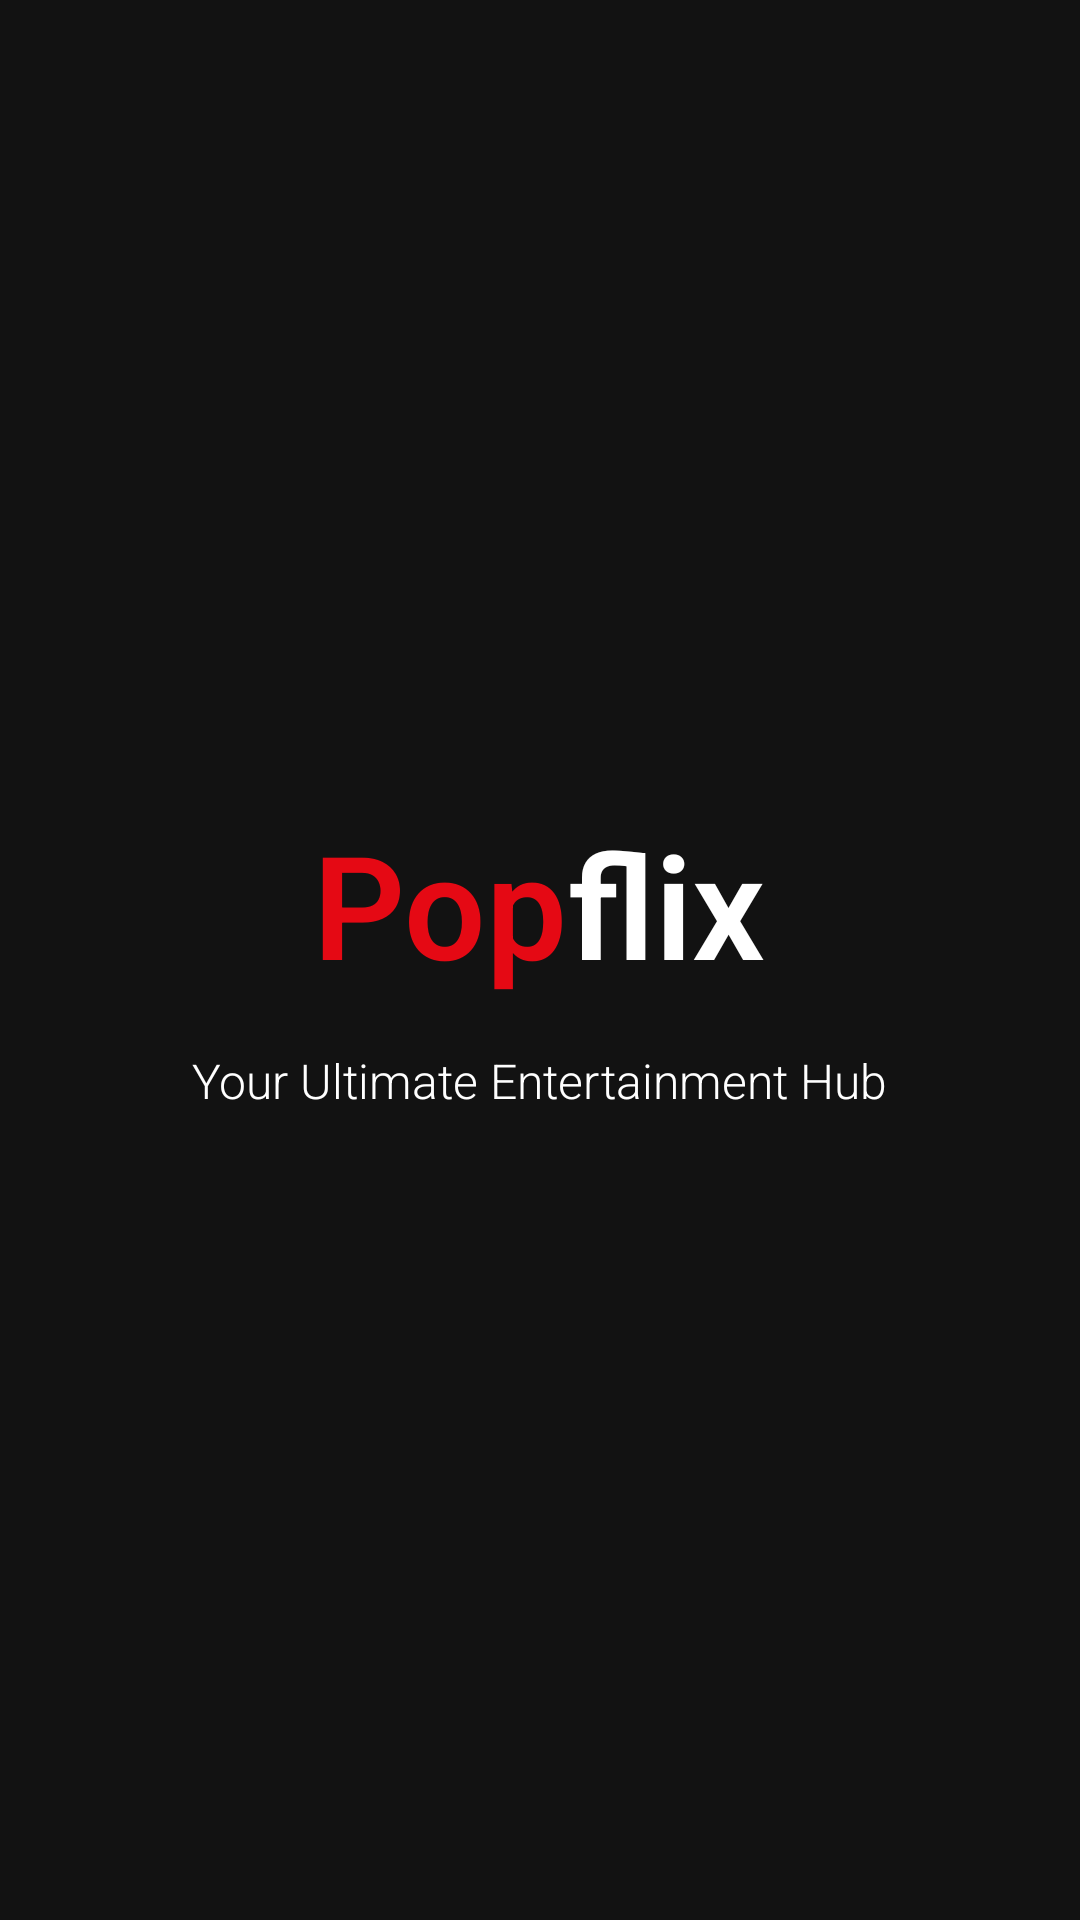

Write the Android layout XML for this screen, with the resource values it uses.
<!-- AndroidManifest.xml: activity theme Theme.PopFlix.Splash -->
<!-- res/layout/activity_splash.xml -->
<?xml version="1.0" encoding="utf-8"?>
<RelativeLayout xmlns:android="http://schemas.android.com/apk/res/android"
    android:layout_width="match_parent"
    android:layout_height="match_parent"
    android:background="@color/dark_background">

    <LinearLayout
        android:layout_width="wrap_content"
        android:layout_height="wrap_content"
        android:layout_centerInParent="true"
        android:gravity="center"
        android:orientation="vertical">

        <LinearLayout
            android:layout_width="wrap_content"
            android:layout_height="wrap_content"
            android:orientation="horizontal">

            <TextView
                android:layout_width="wrap_content"
                android:layout_height="wrap_content"
                android:fontFamily="sans-serif-light"
                android:text="@string/logo_pop"
                android:textColor="@color/brand_red"
                android:textSize="48sp"
                android:textStyle="bold" />

            <TextView
                android:layout_width="wrap_content"
                android:layout_height="wrap_content"
                android:fontFamily="sans-serif-light"
                android:text="@string/logo_flix"
                android:textColor="@color/white"
                android:textSize="48sp"
                android:textStyle="bold" />

        </LinearLayout>

        <TextView
            android:layout_width="wrap_content"
            android:layout_height="wrap_content"
            android:layout_marginTop="16dp"
            android:fontFamily="sans-serif-light"
            android:text="@string/tagline"
            android:textColor="@color/white"
            android:textSize="16sp" />

    </LinearLayout>

    <ProgressBar
        android:layout_width="wrap_content"
        android:layout_height="wrap_content"
        android:layout_alignParentBottom="true"
        android:layout_centerHorizontal="true"
        android:layout_marginBottom="100dp"
        android:indeterminateTint="@color/brand_red" />

</RelativeLayout>
<!-- resources referenced by this layout -->
<resources>
  <color name="brand_red">#E50914</color>
  <color name="dark_background">#121212</color>
  <color name="white">#FFFFFFFF</color>
  <string name="logo_flix">flix</string>
  <string name="logo_pop">Pop</string>
  <string name="tagline">Your Ultimate Entertainment Hub</string>
  <style name="Theme.PopFlix.Splash" parent="Theme.PopFlix">
          <item name="android:windowBackground">@color/dark_background</item>
          <item name="android:statusBarColor">@color/dark_background</item>
      </style>
  <style name="Theme.PopFlix" parent="Theme.Material3.Dark.NoActionBar">
          
          <item name="colorPrimary">@color/brand_red</item>
          <item name="colorPrimaryVariant">@color/brand_red_dark</item>
          <item name="colorOnPrimary">@color/white</item>
          
          <item name="colorSecondary">@color/accent_blue</item>
          <item name="colorSecondaryVariant">@color/accent_blue</item>
          <item name="colorOnSecondary">@color/black</item>
          
          <item name="android:statusBarColor">@color/dark_background</item>
          
          <item name="android:windowBackground">@color/dark_background</item>
      </style>
  <color name="brand_red_dark">#B20710</color>
  <color name="accent_blue">#0066CC</color>
  <color name="black">#FF000000</color>
</resources>
